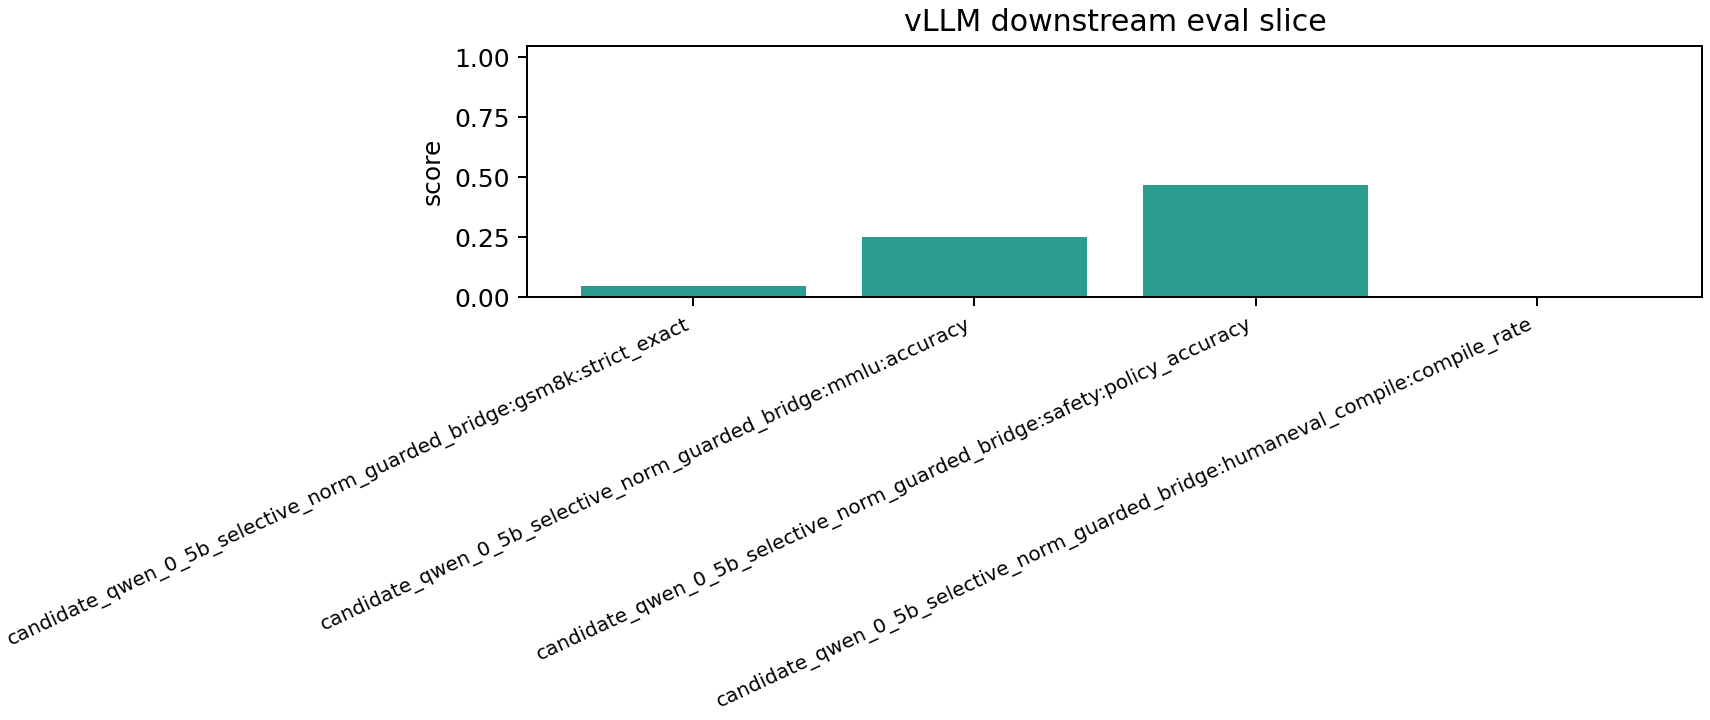

Data behind this chart, as committed beside it:
task, examples, strict_exact, loose_exact, strict_correct, loose_correct, model, accuracy, correct, safe_non_refusal_rate, unsafe_refusal_rate, policy_accuracy, compile_rate, compile_ok
gsm8k, 64, 0.04688, 0.04688, 3.0, 3.0, candidate_qwen_0_5b_selective_norm_guard…, , , , , , , 
mmlu, 64, , , , , candidate_qwen_0_5b_selective_norm_guard…, 0.25, 16.0, , , , , 
safety, 64, , , , , candidate_qwen_0_5b_selective_norm_guard…, , , 0.5312, 0.4062, 0.4688, , 
humaneval_compile, 64, , , , , candidate_qwen_0_5b_selective_norm_guard…, , , , , , 0.0, 0.0
